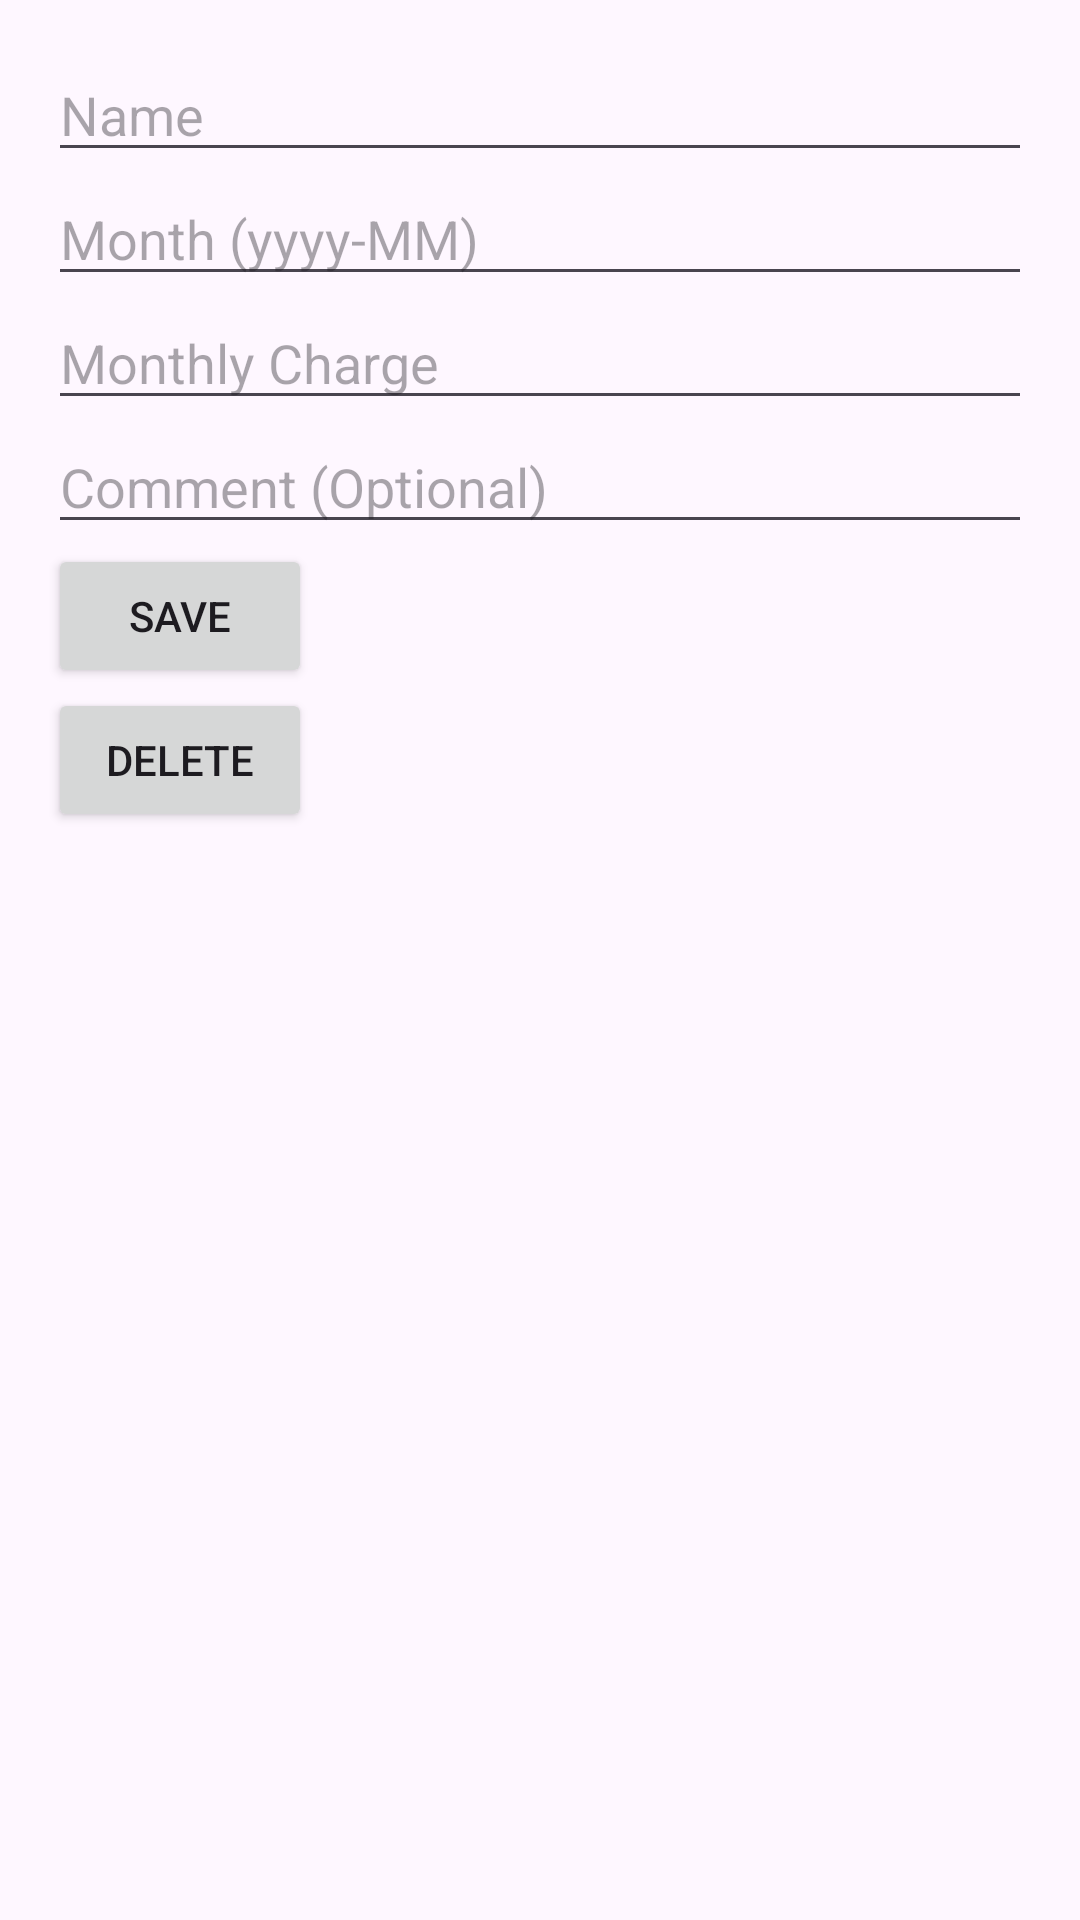

Here is an Android app screen rendered from its layout file. Give the layout XML and the strings, colors and styles it references.
<!-- AndroidManifest.xml: application theme Theme.NivitExpBook -->
<!-- res/layout/activity_expense_details.xml -->
<?xml version="1.0" encoding="UTF-8"?>
<LinearLayout
    xmlns:android="http://schemas.android.com/apk/res/android"
    xmlns:app="http://schemas.android.com/apk/res-auto"
    xmlns:tools="http://schemas.android.com/tools"
    android:layout_width="match_parent"
    android:layout_height="match_parent"
    android:orientation="vertical"
    android:padding="16dp"
    tools:context=".ExpenseDetailsActivity">

    <EditText
        android:id="@+id/nameEditText"
        android:layout_width="match_parent"
        android:layout_height="wrap_content"
        android:hint="Name" />

    <EditText
        android:id="@+id/monthEditText"
        android:layout_width="match_parent"
        android:layout_height="wrap_content"
        android:hint="Month (yyyy-MM)" />

    <EditText
        android:id="@+id/chargeEditText"
        android:layout_width="match_parent"
        android:layout_height="wrap_content"
        android:hint="Monthly Charge" />

    <EditText
        android:id="@+id/commentEditText"
        android:layout_width="match_parent"
        android:layout_height="wrap_content"
        android:hint="Comment (Optional)" />

    <Button
        android:id="@+id/saveButton"
        android:layout_width="wrap_content"
        android:layout_height="wrap_content"
        android:text="Save" />

    <Button
        android:id="@+id/deleteButton"
        android:layout_width="wrap_content"
        android:layout_height="wrap_content"
        android:text="Delete" />

</LinearLayout>
<!-- resources referenced by this layout -->
<resources>
  <style name="Theme.NivitExpBook" parent="Base.Theme.NivitExpBook" />
  <style name="Base.Theme.NivitExpBook" parent="Theme.Material3.DayNight.NoActionBar">
          
          
      </style>
</resources>
